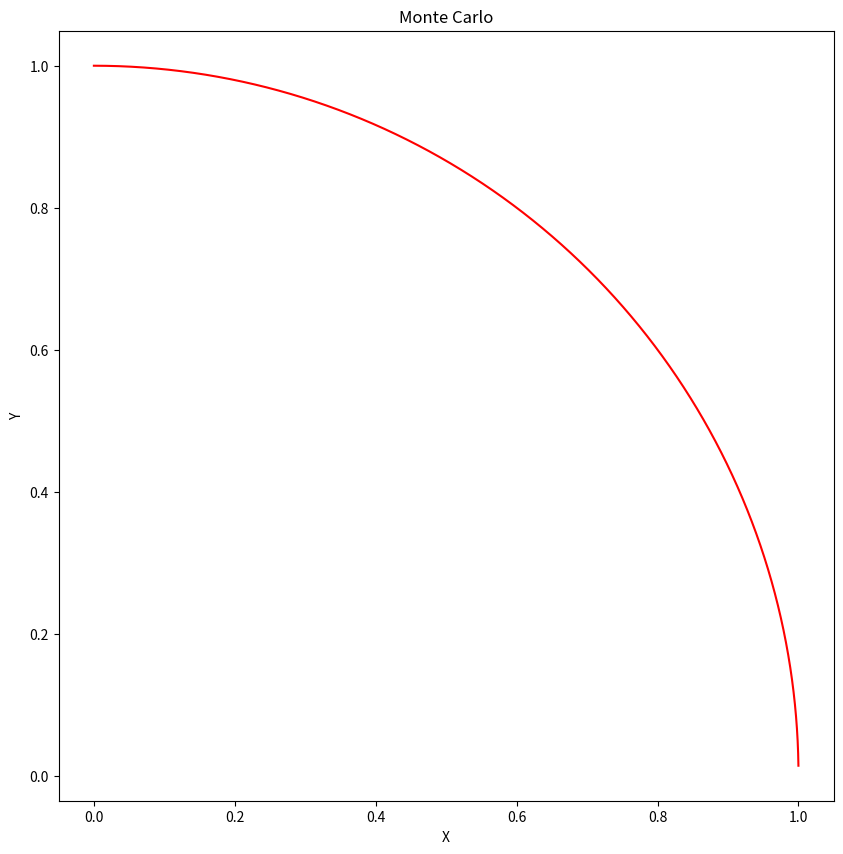
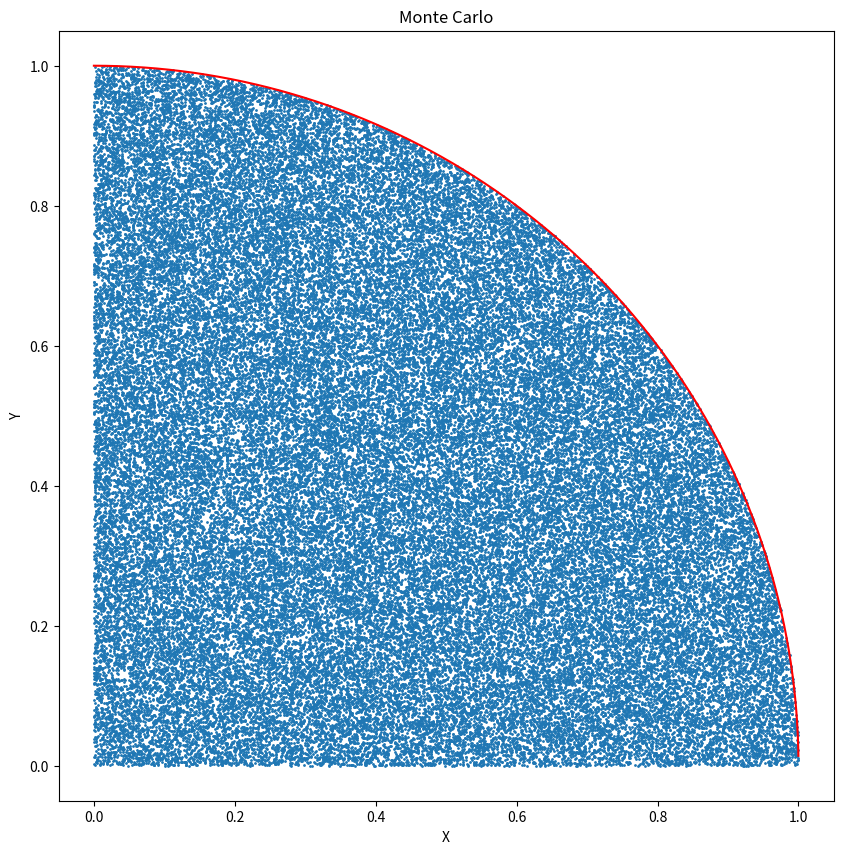
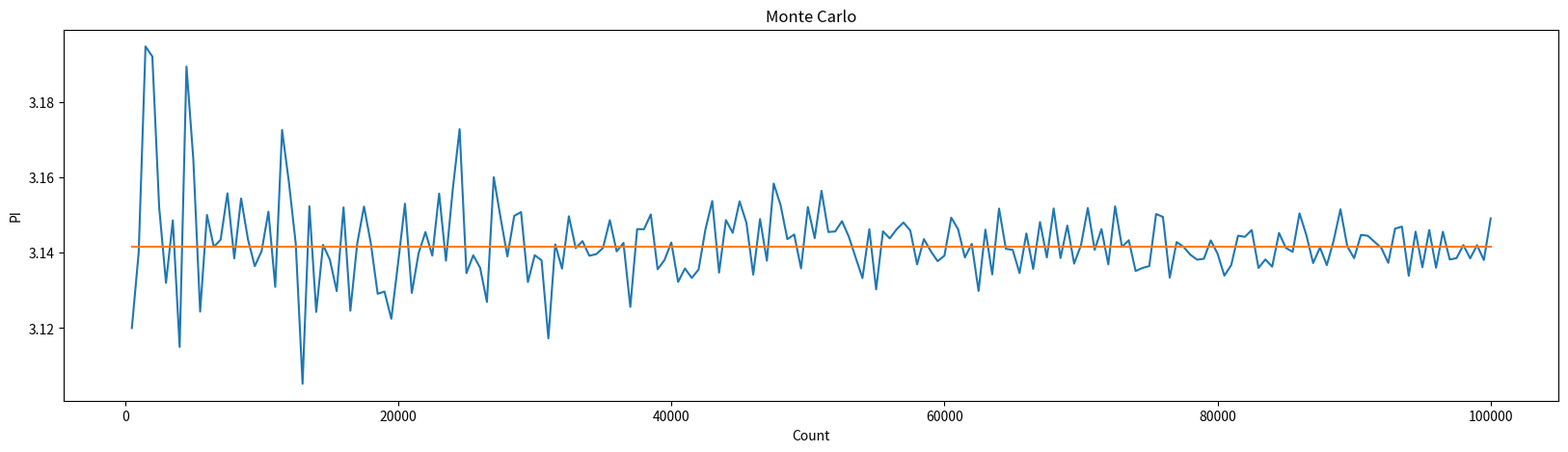
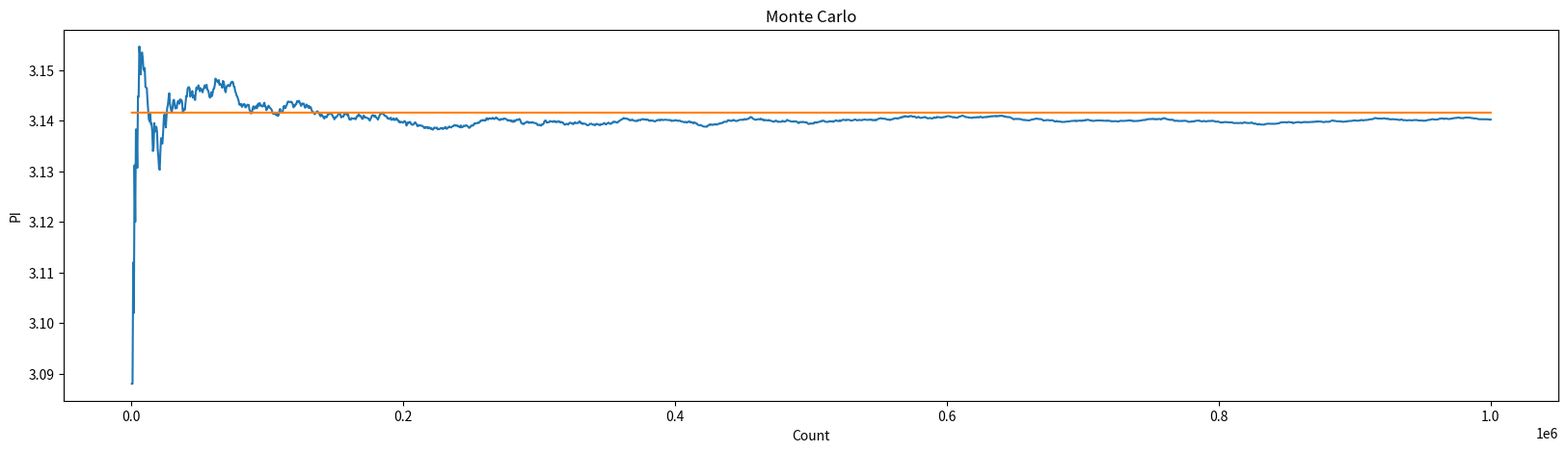

Write the Python code that produced these figures, in order.
import matplotlib.pyplot as plt ## グラフィック描画用オブジェクト
import numpy as np
import random
import math

################################################################
## 座標の表示
plt.figure(figsize=(10,10))   # グラフのサイズ
plt.xlabel("X")               # X軸ラベル
plt.ylabel("Y")               # Y軸ラベル
plt.title("Monte Carlo")      # タイトル

times  = np.arange(0, 1.0, 0.0001)  # X軸の刻み
circle = np.sqrt(1.0-times*times)   # 1/4 円の方程式  y = √（1-x*x）
plt.plot(times, circle, "red")      # 1/4 円を描く

plt.show()  # グラフの表示
plt.close() # グラフの使用終了

################################################################
## 座標の定義
plt.figure(figsize=(10, 10))
plt.xlabel("X")
plt.ylabel("Y")
plt.title("Monte Carlo")

times  = np.arange(0, 1.0, 0.0001)
circle = np.sqrt(1.0 - times*times)
plt.plot(times, circle, "red")

################################################################
## 乱数生成と円内に入ったかの判定
total = 100000     ## 全ての点の数
xx: float = []    ## X座標値の保管場所
yy: float = []    ## Y座標値の保管場所

count = 0         ## 円内に入った点を数えるための変数
for _ in range(total):          ## total回繰り返す   
    x = random.uniform(0.0, 1.0)  ## X座標
    y = random.uniform(0.0, 1.0)  ## Y座標
    if (x*x + y*y<=1.0):          ## 円内か？
        count += 1                  ## 円内の場合は count を 1 増やす
        xx.append(x)                ## 描画するために X座標を保存
        yy.append(y)                ## 描画するために Y座標を保存

pi = count/total*4.0    ## 円周率の計算
print("PI =", pi)       ## 円周率の表示

################################################################
## グラフの表示
plt.scatter(xx, yy, 1)   ## 円内に入った点のX,Y座標をグラフに設定
plt.show()               ## グラフの表示
plt.close()              ## グラフの使用終了

##
def montecarlo(total):
    #total = 10000     ## 全ての点の数
    #xx: float = []    ## X座標値の保管場所
    #yy: float = []    ## Y座標値の保管場所

    count = 0          ## 円内に入った点を数えるための変数
    for _ in range(total):          ## total回繰り返す   
        x = random.uniform(0.0, 1.0)  ## X座標
        y = random.uniform(0.0, 1.0)  ## Y座標
        if (x*x + y*y<=1.00):         ## 円内か？
            count += 1                  ## 円内の場合は count を 1 増やす
            #xx.append(x)                ## 描画するために X座標を保存
            #yy.append(y)                ## 描画するために Y座標を保存

    pi = count/total*4.0    ## 円周率の計算
    #print("PI =", pi)       ## 円周率の表示    
    
    return pi

print(montecarlo(100000))

################################################################
## 座標の定義
plt.figure(figsize=(20, 5))
plt.xlabel("Count")
plt.ylabel("PI")
plt.title("Monte Carlo")

################################################################
## （全点の数の違いによる）円周率の計算
step = 500        ## 点の数の増加幅
maxp = 100000     ## 全ての点の数
cnt = np.arange(step, maxp+step, step) ## X軸の刻み
ppi: float = []   ## 計算結果（円周率）の保存場所
ect: float = []   ## 正確な π をグラフ表示するための変数

for n in cnt:     ## setp ~ maxlp まで step 刻みで計算する
    pi = montecarlo(n)   ## 関数 montecarlo(n) よる円周率の計算
    ppi.append(pi)       ## 計算結果を格納
    ect.append(math.pi)  ## 正確な π   

print("PI =", pi)
    
################################################################
## グラフの表示
plt.plot(cnt, ppi)  ## 計算結果をグラフに設定
plt.plot(cnt, ect)  ## 正確な π をグラフに設定
plt.show()          ## グラフの表示
plt.close()         ## グラフの使用終了

################################################################
## 座標の定義
plt.figure(figsize=(20, 5))
plt.xlabel("Count")
plt.ylabel("PI")
plt.title("Monte Carlo")

################################################################
## （全点の数の違いによる）円周率の計算
step = 500        ## 点の数の増加幅
maxp = 1000000    ## 全ての点の数
cnt = np.arange(step, maxp+step, step) ## X軸の刻み
ppi: float = []   ## 計算結果（円周率）の保存場所
ect: float = []   ## 正確な π をグラフ表示するための変数

prv_pi = 0.0;     ## 1回前の計算結果とする
i = 1;            ## 計算の回数
for n in cnt:     ## setp ~ maxlp まで step 刻みで計算する
    ##pi = montecarlo(n)
    ## 時間が掛かりすぎるので，改造する
    monte = montecarlo(step)        ## その回での円周率の計算
    pi = (prv_pi*(i-1) + monte)/i   ## これまでの計算を考慮した場合の円周率の計算
    prv_pi = pi                     ## 今回の計算結果を1回前の計算結果とする
    i += 1                          ## 計算の回数を 1回増やす
    #
    ppi.append(pi)         ## 計算結果を格納
    ect.append(math.pi)    ## 正確な π       

print("PI =", pi)

################################################################
## グラフの表示
plt.plot(cnt, ppi)  ## 計算結果をグラフに設定
plt.plot(cnt, ect)  ## 正確な π をグラフに設定
plt.show()          ## グラフの表示
plt.close()         ## グラフの使用終了
